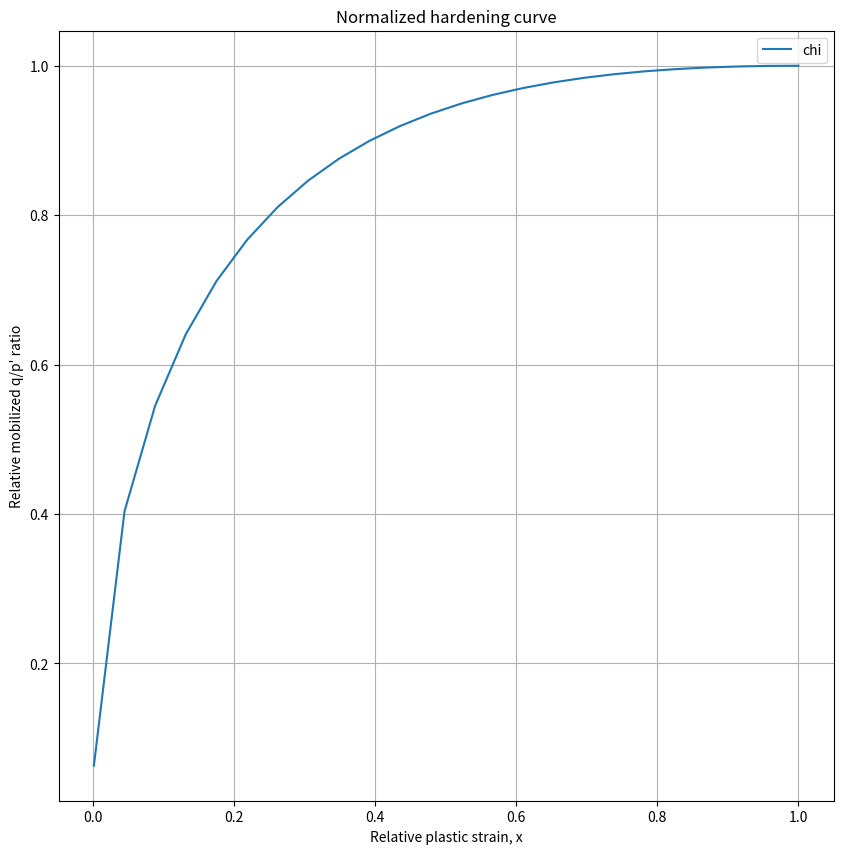

This chart was generated by the following Python code: (Note: this script raises an exception after producing the figure.)
import math
from pathlib import Path

import matplotlib.pyplot as plt
import numpy as np
import pandas as pd

M = 10e6
k = 10e3

G = 10000*k    # Shear modulus 
K = 20000*k    # Bulk modulus 

steady_state_angle = 30 * np.pi/180
peak_dilatance_angle = 5*np.pi/180


PLOT_FOLDER = "plots"

A = 1 

M_f = (6 * np.sin(steady_state_angle))/(3-np.sin(steady_state_angle))
M_Q = (6 * np.sin(peak_dilatance_angle))/(3-np.sin(peak_dilatance_angle))


print(f"steady-angle {steady_state_angle}, peak_angle {peak_dilatance_angle}")
print(f"M_f: {M_f}, M_Q {M_Q}")

epsilon_py = 0.04   # ulitimate strength 
p_psi = 400*k       # mean stress
p_nodil = 200*k     # mean stress for no dilantancy 

def chi(x: float) -> float: 
    
    result = (2*np.sqrt(x))/(1+x)
    
    return result

def M_F(x: float) -> float : 
    
    result = chi(x)*M_f
    
    return result

def delta_M_over_delta_epsilon_q(x: float, epsilon_a: float) -> float: 
    
    result = (M_f/epsilon_a)*((1-x)/(np.sqrt(x)*(1+x)**2))
    
    return result 


def delta_p () -> float : 
    
    result = (3*G*K*M_Q)/(A+(K*M_f*M_Q)+3*G)

    return result 


def delta_q() -> float: 
    
    result = (3*G-(9*G**2)/(A+(K*M_f*M_Q)+3*G))
    
    return result 



x = np.linspace(0.001,1.00,num=24)

data_colums = ["x","chi","epsilon_p_q", "m_f","delta_MP/delta_epsilon"]


data = []
for i in x:
    chi_i = chi(i)
    eps_p_q = i*epsilon_py
    m_f = i*M_f
    delta_m_p_over_delta_epsilon = delta_M_over_delta_epsilon_q(i,epsilon_py)
    new_data_row = [i,chi_i,eps_p_q,m_f,delta_m_p_over_delta_epsilon]
    data.append(new_data_row)
    
df = pd.DataFrame(data,columns=data_colums)   
print(f"df \n {df}")


plt.clf()
df.plot(x="x",y="chi",kind="line",figsize=(10,10))
fig_name = Path.cwd()/PLOT_FOLDER/"normalized_hardening_curve.png"
plt.grid()
plt.xlabel("Relative plastic strain, x")
plt.ylabel("Relative mobilized q/p' ratio")
plt.title("Normalized hardening curve")
plt.savefig(fig_name)

plt.clf()
df.plot(x="epsilon_p_q",y="m_f",kind="line",figsize=(10,10))
plt.grid()
plt.xlabel("Accumulated distortional strain, x")
plt.ylabel("Mobilized M_f=q/p' ratio")
plt.title("Normalized hardening curve")
fig_name = Path.cwd()/PLOT_FOLDER/"hardening_curve.png"
plt.savefig(fig_name)







# rho = 1 
# psi = 1 
# N_F = (1+np.sin(rho))/(1-np.sin(rho))
# N_Q = (1+np.sin(psi))/(1-np.sin(psi))

# def calculate_yield(sigma1: float, sigma3, N_f:float): 
    
    
    
#     return 


# def elastic_range(delta_sigma1: float, delta_sigma3: float) -> list[float,float]: 
    
#     g_matrix = np.matrix([[(3*K+4*G)/(12*K+4*G),((-3*K+2*G)/(12*K+4*G))],[(-3*K+2*G)/(12*K+4*G),(3*K+4*G)/(12*K+4*G)]])
        
#     D = (1/G)*g_matrix 
    
#     delta_sigma = np.array([delta_sigma1,delta_sigma3])
    
#     delta_epsilon = np.matmul(D,delta_sigma) 
    
#     delta_epsilon1 = delta_epsilon[0]
#     delta_epsilon3 = delta_epsilon[1]
    
#     return delta_epsilon1, delta_epsilon3


# def elastic_plastic_range(delta_sigma1: float, delta_sigma3: float) -> list[float,float]: 
    
#     g_matrix = np.matrix([[(3*K+4*G)/(12*K+4*G),((-3*K+2*G)/(12*K+4*G))],[(-3*K+2*G)/(12*K+4*G),(3*K+4*G)/(12*K+4*G)]])
    
#     a_matrix = np.matrix([[1,-N_F],[-N_Q,N_F*N_Q]])
    
#     D = (1/G)*g_matrix + (1/A)*a_matrix
    
#     delta_sigma = np.array([delta_sigma1,delta_sigma3])
    
#     delta_epsilon = np.matmul(D,delta_sigma) 
    
#     delta_epsilon1 = delta_epsilon[0]
#     delta_epsilon3 = delta_epsilon[1]
    
#     return delta_epsilon1, delta_epsilon3